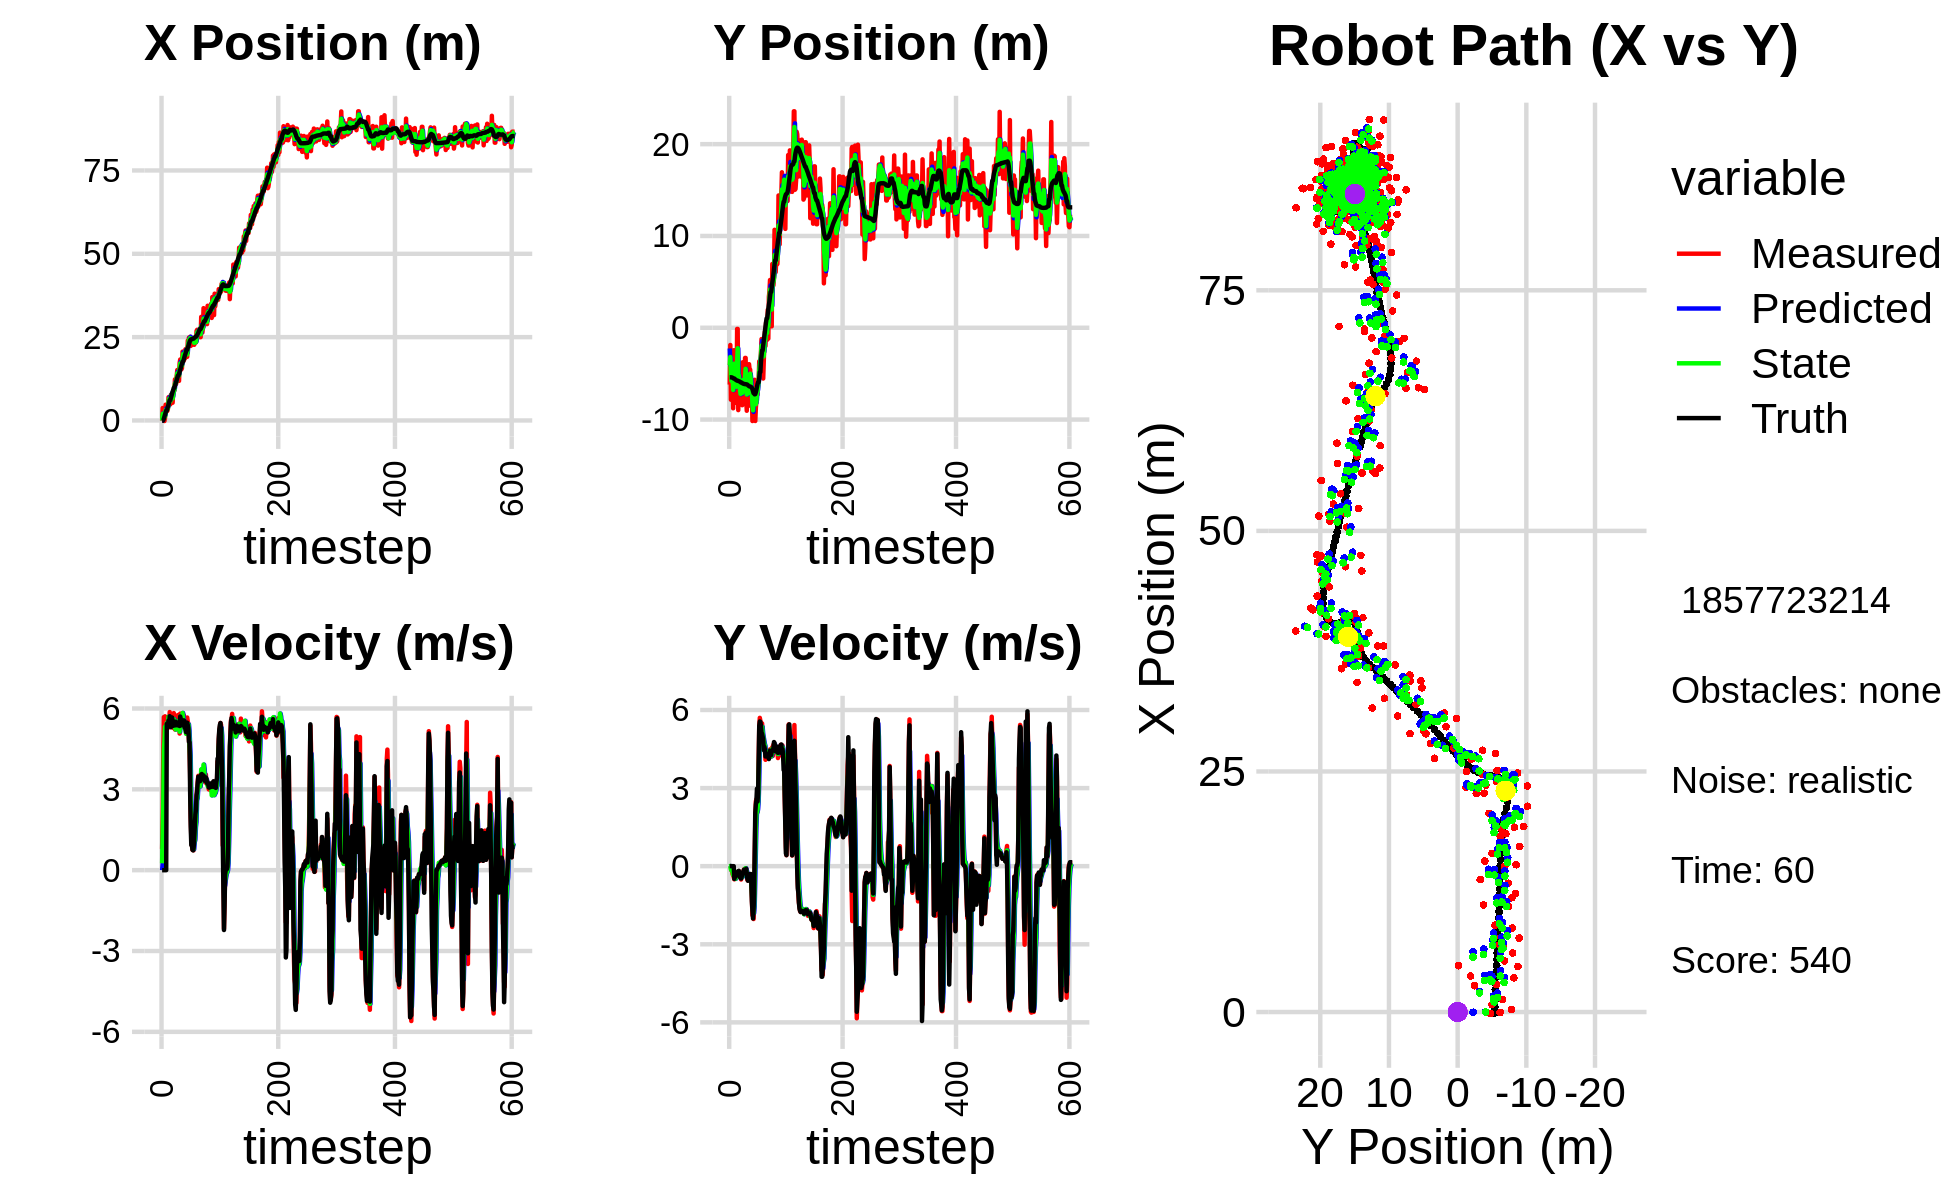

Data behind this chart, as committed beside it:
-4.392296064586297122e-02, -6.191199725451909330e+00, 0.000000000000000000e+00, 0.000000000000000000e+00, 0.000000000000000000e+00, 0.000000000000000000e+00, 0.000000000000000000e+00, 0.000000000000000000e+00, -2.393515475922112015e-02, -2.254960810706136520e+00, 0.000000000000000000e+00, 0.000000000000000000e+00, -1.073534192534336962e-01, -5.398681170038925003e+00, 0.000000000000000000e+00, 0.000000000000000000e+00, 0.000000000000000000e+00, -1.758749713189899921e-04
-4.392296064586297122e-02, -6.191199725451909330e+00, 7.889999649643055779e-01, -1.241230290412816313e-04, -2.393515475922112015e-02, -2.254960810706136520e+00, 0.000000000000000000e+00, 0.000000000000000000e+00, -3.532545541242323311e-03, -4.073935582901465402e+00, 2.544098794945872100e-01, -6.675110602663465731e-03, -1.073534192534336962e-01, -5.398681170038925003e+00, 0.000000000000000000e+00, 0.000000000000000000e+00, 8.000000119209289551e-01, 1.573168992763385177e-04
3.739209919739510557e+00, -1.879318055298747181e+00, 1.985999792358319249e+00, 7.705096095551042593e-04, 2.190844240821639838e-02, -4.074603093961731481e+00, 2.544098794945872100e-01, -6.675110602663465731e-03, 1.990514256968636486e+00, -3.192571424967174387e+00, 1.449219145406047238e+00, 7.153608318758076026e-03, -9.276983188569254413e-02, -5.398680266809318340e+00, 0.000000000000000000e+00, 0.000000000000000000e+00, 2.000000000000000000e+00, -3.879706200677901506e-04
2.610605654822567567e-01, -7.837966329766066664e+00, 4.352928431330623127e+00, -2.498999351717736891e-02, 2.135436171509241365e+00, -3.191856064135298432e+00, 1.449219145406047238e+00, 7.153608318758076026e-03, 1.404749307633201161e+00, -5.244327248887039161e+00, 2.443115643371513546e+00, -1.212428640167292349e-01, 8.368662028226594995e-02, -5.398628838364810889e+00, 0.000000000000000000e+00, 0.000000000000000000e+00, 4.400000095367431641e+00, 5.740898195654153824e-03
1.298702687087015972e+00, -6.541360647904832959e+00, 5.681693619596779321e+00, -1.619067215873584986e-01, 1.649060871970352560e+00, -5.256451535288712229e+00, 2.443115643371513546e+00, -1.212428640167292349e-01, 1.520921044815968903e+00, -5.789485840083915313e+00, 4.462731382681667469e+00, -1.624817829433533589e-01, 5.594251454372378696e-01, -5.401597888661237690e+00, 0.000000000000000000e+00, 0.000000000000000000e+00, 5.492000102996826172e+00, 2.848849818110466003e-02
-1.664051713398495835e-01, -4.772337712011956334e+00, 5.266862052203495459e+00, -1.500855950739653777e-01, 1.967194183084135739e+00, -5.805734018378251093e+00, 4.462731382681667469e+00, -1.624817829433533589e-01, 1.037021241461088206e+00, -5.356383229454396933e+00, 4.765955187576667917e+00, -1.385199188596214215e-01, 1.189307957422149009e+00, -5.418441213436307358e+00, 0.000000000000000000e+00, 0.000000000000000000e+00, 5.460999965667724609e+00, 2.848849818110466003e-02
7.780359089990476207e-01, -4.994539758881067826e+00, 5.709508229019731651e+00, -3.115109005043782964e-01, 1.513616760218754909e+00, -5.370235221340359466e+00, 4.765955187576667917e+00, -1.385199188596214215e-01, 1.162783235959044648e+00, -5.211812032612636258e+00, 5.319330673877817439e+00, -2.249507485846644617e-01, 1.822574406404669389e+00, -5.451713732211693753e+00, 0.000000000000000000e+00, 0.000000000000000000e+00, 5.638999938964843750e+00, 5.450598150491714478e-02
4.733459263583666754e+00, -8.773941563285335477e+00, 5.243988722614208342e+00, -3.551319729284869164e-01, 1.694716303346826436e+00, -5.234307107471102505e+00, 5.319330673877817439e+00, -2.249507485846644617e-01, 3.073293681131581856e+00, -6.768037291873588046e+00, 5.243031435627071524e+00, -3.390791095192383642e-01, 2.351554661728546769e+00, -5.486764000957196963e+00, 0.000000000000000000e+00, 0.000000000000000000e+00, 5.383999824523925781e+00, 6.761848181486129761e-02
2.732867181371103626e+00, -2.454631933977583724e+00, 5.497757971470003113e+00, -4.229096996314220536e-01, 3.597596824694289097e+00, -6.801945202825511849e+00, 5.243031435627071524e+00, -3.390791095192383642e-01, 3.177013680101524962e+00, -4.969198762788701984e+00, 5.355947834813902020e+00, -2.947961722230632575e-01, 2.975669652228023487e+00, -5.533332476221930918e+00, 0.000000000000000000e+00, 0.000000000000000000e+00, 5.518000125885009766e+00, 7.677283883094787598e-02
2.732867181371103626e+00, -2.454631933977583724e+00, 5.591245958892193890e+00, -5.049384824743293754e-01, 3.712608463582915075e+00, -4.998678380011008393e+00, 5.355947834813902020e+00, -2.947961722230632575e-01, 3.265625098488925904e+00, -3.913599726847363236e+00, 5.461602144551915394e+00, -3.587478352804593928e-01, 2.975669652228023487e+00, -5.533332476221930918e+00, 5.427999999999999936e+00, -4.879999999999999893e-01, 5.449999809265136719e+00, 9.006444364786148071e-02
2.871982723151240702e+00, -5.677534545208303030e+00, 5.584740480631182891e+00, -4.519785416829067426e-01, 3.811785312944117265e+00, -3.949474510375408975e+00, 5.461602144551915394e+00, -3.587478352804593928e-01, 3.357632017057534224e+00, -4.679118364198043167e+00, 5.485358333619833715e+00, -4.445230122243628568e-01, 3.601745396847423564e+00, -5.587952891457109494e+00, 5.439000000000000057e+00, -4.369999999999999996e-01, 5.455999851226806641e+00, 8.075498044490814209e-02
3.556544214730666731e+00, -8.183324569473114707e+00, 5.332564726764823959e+00, -4.315697098176483060e-01, 3.906167850419517862e+00, -4.723570665420479209e+00, 5.485358333619833715e+00, -4.445230122243628568e-01, 3.739064873599337702e+00, -6.210096357691123892e+00, 5.438670417630412146e+00, -4.868153539060974810e-01, 4.225940495880103676e+00, -5.640033716193426194e+00, 5.434999999999999609e+00, -4.010000000000000231e-01, 5.449999809265136719e+00, 8.075498044490814209e-02
6.981491118574109755e+00, -6.105540896229298298e+00, 5.595243578460030953e+00, -3.925972599734061097e-01, 4.282931915362379272e+00, -6.258777893081733268e+00, 5.438670417630412146e+00, -4.868153539060974810e-01, 5.581855423181503184e+00, -6.193981905891567941e+00, 5.693401116773563864e+00, -4.337805683176578775e-01, 4.852420598570810206e+00, -5.685228103598728211e+00, 5.554000000000000270e+00, -3.770000000000000018e-01, 5.566999912261962891e+00, 7.005143910646438599e-02
6.905753404092863867e+00, -6.692054057264498645e+00, 5.300941321093400660e+00, -3.425827817847426071e-01, 6.151195534858859837e+00, -6.237359962723333595e+00, 5.693401116773563864e+00, -4.337805683176578775e-01, 6.496488848114064574e+00, -6.428666780984404028e+00, 5.531533460785986733e+00, -3.962983477512926900e-01, 5.483442097767753154e+00, -5.726589643931399465e+00, 5.371999999999999886e+00, -3.190000000000000058e-01, 5.381999969482421875e+00, 6.453703343868255615e-02
4.814615279258671166e+00, -1.285110361472128204e-01, 5.867364892809424859e+00, -3.363874414797628498e-01, 7.049642194192663247e+00, -6.468296615759533630e+00, 5.531533460785986733e+00, -3.962983477512926900e-01, 5.988049136550545271e+00, -3.786255233865006176e+00, 5.605469168020451143e+00, -2.343495777460100626e-01, 6.113593846162089562e+00, -5.763062083925635903e+00, 5.714000000000000412e+00, -3.220000000000000084e-01, 5.723000049591064453e+00, 5.726925283670425415e-02
4.814615279258671166e+00, -1.285110361472128204e-01, 5.425761706248676930e+00, -2.991087976605987797e-01, 6.548596053352590651e+00, -3.809690191639607093e+00, 5.605469168020451143e+00, -2.343495777460100626e-01, 5.718465385757752095e+00, -2.232497432489742195e+00, 5.589380969045966374e+00, -2.121423776433777331e-01, 6.113593846162089562e+00, -5.763062083925635903e+00, 5.474999999999999645e+00, -2.939999999999999836e-01, 5.482999801635742188e+00, 5.507177859544754028e-02
7.683319598074001000e+00, -8.970777417279014898e+00, 5.320179957151187189e+00, -2.016431609081186516e-01, 6.277403482662348821e+00, -2.253711670254079813e+00, 5.589380969045966374e+00, -2.121423776433777331e-01, 6.941000646650073769e+00, -5.096884145962763846e+00, 5.508405573576800052e+00, -3.427165099984573193e-01, 6.751949101406302667e+00, -5.797954702872033295e+00, 5.304000000000000270e+00, -1.910000000000000031e-01, 5.308000087738037109e+00, 3.788343444466590881e-02
7.818529933800519416e+00, -5.316183204471806256e+00, 5.619854303329915091e+00, -1.880644558323212034e-01, 7.491841204007753774e+00, -5.131155796962609372e+00, 5.508405573576800052e+00, -3.427165099984573193e-01, 7.652077467422246038e+00, -5.204276274364589838e+00, 5.539017366577621004e+00, -2.700987960377325137e-01, 7.367114812064235352e+00, -5.822870785895362999e+00, 5.392999999999999794e+00, -1.779999999999999916e-01, 5.395999908447265625e+00, 3.345181047916412354e-02
6.145462304191813274e+00, -8.009297336081480978e+00, 5.538600720434079250e+00, -2.863880268442103860e-01, 8.205979204080009026e+00, -5.231286153968363273e+00, 5.539017366577621004e+00, -2.700987960377325137e-01, 7.235797155288064886e+00, -6.407869382080003895e+00, 5.410771806875214196e+00, -3.339792837962193839e-01, 7.991544515165210250e+00, -5.845076287220658529e+00, 5.666999999999999815e+00, -2.690000000000000169e-01, 5.672999858856201172e+00, 5.166164040565490723e-02
5.316968232578287434e+00, -6.840500915901598589e+00, 5.780277955176490678e+00, -2.988845886807928176e-01, 7.776874335975586305e+00, -6.441267310459625861e+00, 5.410771806875214196e+00, -3.339792837962193839e-01, 6.607343983864018000e+00, -6.611053465427413123e+00, 5.616974235026812146e+00, -3.228763350209364891e-01, 8.639468937729050779e+00, -5.880664611654613516e+00, 5.567000000000000171e+00, -4.199999999999999845e-01, 5.583000183105468750e+00, 5.166164040565490723e-02
8.743388980185821779e+00, -7.968323285132235867e+00, 5.280894809266533763e+00, -4.127448195065981373e-01, 7.169041407366699481e+00, -6.643341098929506749e+00, 5.616974235026812146e+00, -3.228763350209364891e-01, 7.906622900457941583e+00, -7.205306920834612328e+00, 5.506553012188515339e+00, -3.955469997242735403e-01, 9.164356023107426807e+00, -5.921927267755710211e+00, 5.357000000000000206e+00, -4.550000000000000155e-01, 5.376999855041503906e+00, 7.799955457448959351e-02
9.022366494185700247e+00, -5.449555093680822360e+00, 5.829561073218670231e+00, -5.119809193134831071e-01, 8.457278201676793117e+00, -7.244861620807039770e+00, 5.506553012188515339e+00, -3.955469997242735403e-01, 8.744419721358969610e+00, -6.479971936380612085e+00, 5.605287904636412577e+00, -4.249066503580903320e-01, 9.785724431046251226e+00, -5.976383143801485609e+00, 5.469000000000000306e+00, -4.759999999999999787e-01, 5.489999771118164062e+00, 8.760018646717071533e-02
9.022366494185700247e+00, -5.449555093680822360e+00, 5.333981403160662715e+00, -4.388039680227091566e-01, 9.304948511822610513e+00, -6.522462601416421535e+00, 5.605287904636412577e+00, -4.249066503580903320e-01, 9.174008159399416940e+00, -6.067742072767818406e+00, 5.418470619909584229e+00, -4.113180861942490885e-01, 9.785724431046251226e+00, -5.976383143801485609e+00, 5.482000000000000206e+00, -4.099999999999999756e-01, 5.498000144958496094e+00, 8.208091557025909424e-02
1.233444705631913152e+01, -8.438418919449974354e+00, 5.218896185410192956e+00, -3.406212051819421105e-01, 9.715855221390375718e+00, -6.108873881387243188e+00, 5.418470619909584229e+00, -4.113180861942490885e-01, 1.097814435284883317e+01, -7.104011469292607295e+00, 5.266629455969624729e+00, -4.132487961287832912e-01, 1.041469362373912588e+01, -6.027165467279798960e+00, 5.373000000000000220e+00, -3.509999999999999787e-01, 5.383999824523925781e+00, 6.517446786165237427e-02
1.113440970309158651e+01, -3.757752472532520205e+00, 5.233629440383228193e+00, -2.583030818096181402e-01, 1.150480729844579564e+01, -7.145336348905485302e+00, 5.266629455969624729e+00, -4.132487961287832912e-01, 1.133286713532141121e+01, -5.707314818968684200e+00, 5.222566731181987443e+00, -2.686022314868000693e-01, 1.103354051703729333e+01, -6.066804701447132686e+00, 5.511000000000000121e+00, -2.690000000000000169e-01, 5.517000198364257812e+00, 4.931446909904479980e-02
1.095738646379681569e+01, -7.396590465979873130e+00, 5.569788131081896410e+00, -2.166445396165096460e-01, 1.185512380843960933e+01, -5.734175042117364285e+00, 5.222566731181987443e+00, -2.686022314868000693e-01, 1.143526240491493873e+01, -6.444020776285260155e+00, 5.374547059406836524e+00, -2.695568419599169152e-01, 1.155844667550057103e+01, -6.092537278154575020e+00, 5.495000000000000107e+00, -1.950000000000000067e-01, 5.499000072479248047e+00, 3.887677192687988281e-02
1.338277521685102300e+01, -7.368666225923798052e+00, 5.297605537247607188e+00, -1.215496102276305557e-01, 1.197271711085562274e+01, -6.470976460481251635e+00, 5.374547059406836524e+00, -2.695568419599169152e-01, 1.262673380086585873e+01, -6.850402657370540993e+00, 5.416302307848478215e+00, -2.104286576089354210e-01, 1.218963411408354602e+01, -6.115622336189285413e+00, 5.453000000000000291e+00, -1.380000000000000115e-01, 5.454999923706054688e+00, 2.294022962450981140e-02
1.513266280301565381e+01, -6.862873488823661106e+00, 5.271612355369186709e+00, -1.209532160446957216e-01, 1.316836403165070735e+01, -6.871445523131434641e+00, 5.416302307848478215e+00, -2.104286576089354210e-01, 1.412140743345110039e+01, -6.864745741830092562e+00, 5.303504836836697933e+00, -1.658703016829472521e-01, 1.281261995430759448e+01, -6.130116277939253955e+00, 5.373999999999999666e+00, -1.310000000000000053e-01, 5.375999927520751953e+00, 2.294022962450981140e-02
1.376559811828144575e+01, -3.286680811924860723e+00, 5.756127840194937839e+00, -1.468165563596781353e-01, 1.465175791713476983e+01, -6.881332771998387443e+00, 5.303504836836697933e+00, -1.658703016829472521e-01, 1.423598140192996730e+01, -5.355397903666213821e+00, 5.529475110556968609e+00, -8.888646085949059028e-02, 1.343412569161094439e+01, -6.146418684642074304e+00, 5.456000000000000405e+00, -1.439999999999999891e-01, 5.456999778747558594e+00, 2.550060302019119263e-02
1.376559811828144575e+01, -3.286680811924860723e+00, 5.445398970726840204e+00, -1.320580952015012188e-01, 1.478892891298566425e+01, -5.364286549752162792e+00, 5.529475110556968609e+00, -8.888646085949059028e-02, 1.428158727733858768e+01, -4.477007432923601371e+00, 5.531397139251878592e+00, -7.619218084377125944e-02, 1.343412569161094439e+01, -6.146418684642074304e+00, 5.443999999999999950e+00, -1.250000000000000000e-01, 5.446000099182128906e+00, 2.424656413495540619e-02
1.187469008539410886e+01, -7.884244376597407289e+00, 5.520083737009165326e+00, -1.005759687084488985e-01, 1.483472699126377492e+01, -4.484626651007978637e+00, 5.531397139251878592e+00, -7.619218084377125944e-02, 1.347237535923369656e+01, -5.928384422993287828e+00, 5.334993538518205902e+00, -1.516392381858371885e-01, 1.405965211956055150e+01, -6.161094839377965648e+00, 5.392000000000000348e+00, -9.700000000000000289e-02, 5.393000125885009766e+00, 1.821799203753471375e-02
1.719986513255793170e+01, -9.041710371434524163e+00, 5.070788013146303896e+00, -1.805096276484723372e-01, 1.400587471308551635e+01, -5.943548346811871497e+00, 5.334993538518205902e+00, -1.516392381858371885e-01, 1.556200052212729368e+01, -7.269234973647653142e+00, 5.140759048388637176e+00, -2.175298091225482677e-01, 1.457740953523579996e+01, -6.170764440281873320e+00, 5.349999999999999645e+00, -2.839999999999999747e-01, 5.357999801635742188e+00, 3.558291867375373840e-02
1.828665903225476796e+01, -6.204673099269697012e+00, 5.811450846414958349e+00, -5.237026874840695623e-01, 1.607607642696615713e+01, -7.290987954559907891e+00, 5.140759048388637176e+00, -2.175298091225482677e-01, 1.707602140372735278e+01, -6.833500512805430027e+00, 5.701424208871295640e+00, -3.539101559919780593e-01, 1.519218423937601159e+01, -6.196321064497429809e+00, 5.703000000000000291e+00, -4.729999999999999760e-01, 5.723000049591064453e+00, 8.987289667129516602e-02
1.648330393458351040e+01, -4.991020674104683863e+00, 5.595308815675276826e+00, -5.471797712786629075e-01, 1.764616382461448296e+01, -6.868891528404628133e+00, 5.701424208871295640e+00, -3.539101559919780593e-01, 1.706465306746301636e+01, -6.072158770245730253e+00, 5.700006024730801535e+00, -4.190112286301752031e-01, 1.584642580167169257e+01, -6.255075687163730080e+00, 5.615000000000000213e+00, -5.600000000000000533e-01, 5.643000125885009766e+00, 9.748262912034988403e-02
1.530726400017311128e+01, -8.512255007550987074e+00, 5.510712329659265052e+00, -5.389068613474826686e-01, 1.763465366993609607e+01, -6.114059893108747978e+00, 5.700006024730801535e+00, -4.190112286301752031e-01, 1.657426786955819864e+01, -7.134623932262822876e+00, 5.432388558675200763e+00, -5.238473025899369473e-01, 1.648390367609103180e+01, -6.316005522235980330e+00, 5.413000000000000256e+00, -4.329999999999999960e-01, 5.429999828338623047e+00, 9.748262912034988403e-02
1.568713107717176136e+01, -3.968618208832144223e+00, 5.439321048885322973e+00, -4.132925051173008679e-01, 1.711750672542572005e+01, -7.187008662521816582e+00, 5.432388558675200763e+00, -5.238473025899369473e-01, 1.640943443759075393e+01, -5.808377946169594352e+00, 5.479710489111887739e+00, -4.141219888125462489e-01, 1.700024202429388254e+01, -6.355205590122538162e+00, 5.376999999999999780e+00, -3.679999999999999938e-01, 5.388999938964843750e+00, 7.583665102720260620e-02
2.064614918831942703e+01, -4.556924158998623575e+00, 5.670422890533240334e+00, -3.778812508542704895e-01, 1.695740548650194413e+01, -5.849790145050849155e+00, 5.479710489111887739e+00, -4.141219888125462489e-01, 1.863550440184553025e+01, -5.299804819273897571e+00, 5.835825156803922553e+00, -3.722611842563416373e-01, 1.762175729853383643e+01, -6.396645003599210177e+00, 5.487000000000000099e+00, -3.699999999999999956e-01, 5.500000000000000000e+00, 6.654236465692520142e-02
2.064614918831942703e+01, -4.556924158998623575e+00, 5.433887415919627095e+00, -3.316640129868150266e-01, 1.921908691752592091e+01, -5.337030937699531741e+00, 5.835825156803922553e+00, -3.722611842563416373e-01, 1.989792417931533564e+01, -5.002574105731640408e+00, 5.647720942302310476e+00, -3.386379739914405773e-01, 1.762175729853383643e+01, -6.396645003599210177e+00, 5.482999999999999652e+00, -2.999999999999999889e-01, 5.491000175476074219e+00, 6.096060574054718018e-02
1.794662263989647855e+01, -6.297825927488672093e+00, 5.755738313930991445e+00, -3.084992024844633862e-01, 2.046269627354556775e+01, -5.036437903130784655e+00, 5.647720942302310476e+00, -3.386379739914405773e-01, 1.931392681993335714e+01, -5.572205378679049304e+00, 5.553537779631337656e+00, -3.460364024772567548e-01, 1.825165536977497638e+01, -6.434462124729646959e+00, 5.559999999999999609e+00, -2.999999999999999889e-01, 5.567999839782714844e+00, 5.354730784893035889e-02
1.920375782255791819e+01, -8.274599844732488663e+00, 5.335915814186285466e+00, -6.216017696788520563e-01, 1.986928059789649126e+01, -5.606809018926774968e+00, 5.553537779631337656e+00, -3.460364024772567548e-01, 1.952066115663457779e+01, -6.754090975844791345e+00, 5.496764722919044388e+00, -5.300142741465292406e-01, 1.888885667933923429e+01, -6.472492748375940685e+00, 5.543000000000000149e+00, -6.460000000000000187e-01, 5.580999851226806641e+00, 1.159712001681327820e-01
1.852898272887113862e+01, -7.014229620261931863e+00, 5.239970558326726646e+00, -1.210615632275068743e+00, 2.007033762892648099e+01, -6.807092403259444424e+00, 5.496764722919044388e+00, -5.300142741465292406e-01, 1.937978036189041120e+01, -6.905982792571490947e+00, 5.237069899436058940e+00, -8.792076210618480214e-01, 1.952463892064278639e+01, -6.554746681490074778e+00, 5.278999999999999915e+00, -1.344000000000000083e+00, 5.447999954223632812e+00, 2.270509898662567139e-01
2.138200238322782454e+01, -1.016079979533371258e+01, 5.271451472705225960e+00, -1.886955249764028508e+00, 1.990348735183401629e+01, -6.993903554677675771e+00, 5.237069899436058940e+00, -8.792076210618480214e-01, 2.064481372653728286e+01, -8.374289711121265967e+00, 5.203055047728120108e+00, -1.440128476728432139e+00, 2.002959039830192722e+01, -6.683017784656215099e+00, 5.301000000000000156e+00, -1.715000000000000080e+00, 5.572000026702880859e+00, 3.437461853027343750e-01
1.927461019120595509e+01, -9.623852426546681826e+00, 5.169769794599864632e+00, -1.850557537046915613e+00, 2.116511923131009354e+01, -8.518302558794109913e+00, 5.203055047728120108e+00, -1.440128476728432139e+00, 2.031045170525718646e+01, -8.995279423636231897e+00, 5.060605478862980178e+00, -1.667972902942884028e+00, 2.063067224587624438e+01, -6.899396831888163995e+00, 5.123000000000000220e+00, -2.007000000000000117e+00, 5.502999782562255859e+00, 3.437461853027343750e-01
1.909636452758939029e+01, -6.378480488127845405e+00, 5.178412119911818934e+00, -2.029751134329459195e+00, 2.081651225314348608e+01, -9.162076713930520810e+00, 5.060605478862980178e+00, -1.667972902942884028e+00, 1.996514559053231253e+01, -7.983624334671584499e+00, 5.156417823531795008e+00, -1.801905642339167946e+00, 2.122103765583361579e+01, -7.124449068954734621e+00, 5.241999999999999993e+00, -1.663999999999999924e+00, 5.500000000000000000e+00, 3.735596537590026855e-01
1.909636452758939029e+01, -6.378480488127845405e+00, 5.665664089899437705e+00, -1.357397844981255597e+00, 2.048078737288549078e+01, -8.163814898905501494e+00, 5.156417823531795008e+00, -1.801905642339167946e+00, 1.983397356339261108e+01, -7.396746252074082761e+00, 5.385745723690892994e+00, -1.544977998820611376e+00, 2.122103765583361579e+01, -7.124449068954734621e+00, 5.472999999999999865e+00, -1.072999999999999954e+00, 5.577000141143798828e+00, 2.351508289575576782e-01
2.397336772093869328e+01, -5.669126207398507589e+00, 5.511952309396319194e+00, 3.329623512822362796e-01, 2.037254813576170065e+01, -7.551244051956143899e+00, 5.385745723690892994e+00, -1.544977998820611376e+00, 2.219197427446147941e+01, -6.697674723763174853e+00, 5.318478217901180471e+00, -5.668326719135629022e-01, 2.184195879106302840e+01, -7.255917364240526801e+00, 5.383000000000000007e+00, 5.899999999999999689e-01, 5.414999961853027344e+00, -6.033401936292648315e-02
2.348024454675532624e+01, -1.015682905305105699e+01, 5.393740526605761865e+00, 1.634643965706474855e+00, 2.272382209625159888e+01, -6.754357990954531488e+00, 5.318478217901180471e+00, -5.668326719135629022e-01, 2.306105321164199751e+01, -8.163222783795777815e+00, 5.414224790309004831e+00, 4.873779282740969832e-01, 2.236098554714388698e+01, -7.226075107056072255e+00, 5.275000000000000355e+00, 2.068000000000000060e+00, 5.665999889373779297e+00, -2.942646443843841553e-01
2.485173526401408139e+01, -8.738782936749586838e+00, 4.853175797204628772e+00, 2.488533833367851944e+00, 2.360247569067289675e+01, -8.114484990968367839e+00, 5.414224790309004831e+00, 4.873779282740969832e-01, 2.417918367825642179e+01, -8.328375891185256563e+00, 5.174893134494101155e+00, 1.484816330685334584e+00, 2.297014883145978459e+01, -7.029628688659756541e+00, 4.761000000000000121e+00, 2.365000000000000213e+00, 5.315999984741210938e+00, -4.738065898418426514e-01
2.313070496915136687e+01, -7.970206553801254756e+00, 4.514209010047836479e+00, 2.570981096228571516e+00, 2.469667299170583163e+01, -8.179894258116723549e+00, 5.174893134494101155e+00, 1.484816330685334584e+00, 2.402578081555641631e+01, -8.070998654517444137e+00, 4.661047279523510944e+00, 2.038014566557616369e+00, 2.351361444559631053e+01, -6.753489906666610310e+00, 4.740999999999999659e+00, 2.527000000000000135e+00, 5.372000217437744141e+00, -5.177143216133117676e-01
2.509966745977778757e+01, -5.762444610027065650e+00, 3.567919411298881016e+00, 2.032040018284219762e+00, 2.449188554350876856e+01, -7.867197197861682589e+00, 4.661047279523510944e+00, 2.038014566557616369e+00, 2.469292965445523436e+01, -6.969304796547509007e+00, 4.251378960175416388e+00, 2.071691611812155109e+00, 2.403112867490629156e+01, -6.436007554469088454e+00, 2.922000000000000153e+00, 2.978000000000000203e+00, 4.171999931335449219e+00, -5.177143216133117676e-01
2.235991147114015121e+01, -7.286907249693980404e+00, 1.974778137957888369e+00, 2.308613426892948350e+00, 2.511806755047277662e+01, -6.762135635366293585e+00, 4.251378960175416388e+00, 2.071691611812155109e+00, 2.400224573593675004e+01, -6.981091319561361530e+00, 2.650793385009365899e+00, 2.182237299341058812e+00, 2.428776338680966163e+01, -6.131736809020664758e+00, 1.625000000000000000e+00, 2.488999999999999879e+00, 2.971999883651733398e+00, -8.631780743598937988e-01
2.407795512665524740e+01, -5.677936697191550586e+00, 1.226365293488892450e+00, 2.706079988887282628e+00, 2.426732507443768583e+01, -6.762867589627255427e+00, 2.650793385009365899e+00, 2.182237299341058812e+00, 2.402850498803591961e+01, -6.286733589890662444e+00, 2.147026114750063552e+00, 2.465433227132947103e+00, 2.436591985776515301e+01, -5.937493139887081384e+00, 9.300000000000000488e-01, 2.822999999999999954e+00, 2.971999883651733398e+00, -1.145293712615966797e+00
2.407795512665524740e+01, -5.677936697191550586e+00, 9.568682879233040284e-01, 4.089547832877604705e+00, 2.424320759951092441e+01, -6.040190267177367289e+00, 2.147026114750063552e+00, 2.465433227132947103e+00, 2.423607253761979408e+01, -5.855227993808304277e+00, 1.392586420475359965e+00, 3.292590771731279897e+00, 2.436591985776515301e+01, -5.937493139887081384e+00, 9.519999999999999574e-01, 4.062000000000000277e+00, 4.171999931335449219e+00, -1.340952157974243164e+00
2.469260854978234931e+01, -3.654275911070475225e+00, 7.544261062437256360e-01, 5.376325992097055639e+00, 2.437533117966733087e+01, -5.525968916635176420e+00, 1.392586420475359965e+00, 3.292590771731279897e+00, 2.446994428036457236e+01, -4.675518699302506853e+00, 1.154291295275360563e+00, 4.376911378034593625e+00, 2.447208097547919792e+01, -5.452943342154782158e+00, 7.570000000000000062e-01, 5.392999999999999794e+00, 5.446000099182128906e+00, -1.431382894515991211e+00
2.273571518092311194e+01, -3.850598150924148477e+00, 7.537708510712014531e-01, 5.698362499044640650e+00, 2.458537340989211017e+01, -4.237827561499047491e+00, 1.154291295275360563e+00, 4.376911378034593625e+00, 2.378510216136752575e+01, -4.047468831780393295e+00, 7.850917050043488832e-01, 5.051269110696074094e+00, 2.455947855117585021e+01, -4.830190892120215018e+00, 7.339999999999999858e-01, 5.559999999999999609e+00, 5.607999801635742188e+00, -1.439281344413757324e+00
2.358559742525241987e+01, -4.099631281572171382e+00, 7.380344604986295298e-01, 5.579398416284438333e+00, 2.386361133186796124e+01, -3.542341920710785796e+00, 7.850917050043488832e-01, 5.051269110696074094e+00, 2.371708950062102872e+01, -3.767012695549267765e+00, 7.767634958503496501e-01, 5.308118687288427395e+00, 2.455947855117585021e+01, -4.830190892120215018e+00, 8.229999999999999538e-01, 5.546999999999999709e+00, 5.607999801635742188e+00, -1.439281344413757324e+00
2.270568945959067264e+01, -2.715321713727532060e+00, 1.319025610985995689e+00, 5.366269438867491637e+00, 2.379476585020606194e+01, -3.236200826820424759e+00, 7.767634958503496501e-01, 5.308118687288427395e+00, 2.327674049663487921e+01, -3.013282919208589483e+00, 1.045480681758970576e+00, 5.346615470007493265e+00, 2.473814371229730469e+01, -3.672953182743122547e+00, 1.159000000000000030e+00, 5.392000000000000348e+00, 5.514999866485595703e+00, -1.329775094985961914e+00
2.335434964286053017e+01, -1.233775908487019235e+00, 1.259829349427255218e+00, 5.125437807811883850e+00, 2.338128856481077733e+01, -2.478621372207840068e+00, 1.045480681758970576e+00, 5.346615470007493265e+00, 2.339143646305173263e+01, -1.953129110296245141e+00, 1.123211921106375355e+00, 5.256773641147479914e+00, 2.489373090815284684e+01, -3.061975294682985460e+00, 1.608000000000000096e+00, 5.126000000000000334e+00, 5.372000217437744141e+00, -1.329775094985961914e+00
2.340823546074035377e+01, -2.564750174369508251e+00, 1.892070075623142555e+00, 5.484822272427831713e+00, 2.350375765516237081e+01, -1.427451746181497061e+00, 1.123211921106375355e+00, 5.256773641147479914e+00, 2.341026218645178147e+01, -1.907190144859828962e+00, 1.597163227594137869e+00, 5.351994416311126379e+00, 2.510071924325132997e+01, -2.473516279448771282e+00, 2.063000000000000167e+00, 5.096000000000000085e+00, 5.498000144958496094e+00, -1.238614320755004883e+00
2.340823546074035377e+01, -2.564750174369508251e+00, 2.128695216343579055e+00, 4.889739014397283867e+00, 2.356997850921119664e+01, -1.371990703228716413e+00, 1.597163227594137869e+00, 5.351994416311126379e+00, 2.354850071534331590e+01, -1.891722998705630321e+00, 1.793017858119911878e+00, 5.097543059896050721e+00, 2.510071924325132997e+01, -2.473516279448771282e+00, 2.245000000000000107e+00, 4.972000000000000419e+00, 5.454999923706054688e+00, -1.160200953483581543e+00
2.685748365520626280e+01, -5.529039913747955559e+00, 2.740633713824129458e+00, 4.964792834541724709e+00, 2.372780250115530620e+01, -1.381968692716025071e+00, 1.793017858119911878e+00, 5.097543059896050721e+00, 2.504365288602476625e+01, -3.150706490646053126e+00, 2.585289892376434029e+00, 4.957995239608503191e+00, 2.535619047253814173e+01, -1.899002606558542805e+00, 2.786999999999999922e+00, 4.886999999999999567e+00, 5.625999927520751953e+00, -1.066408395767211914e+00
... 545 more rows
